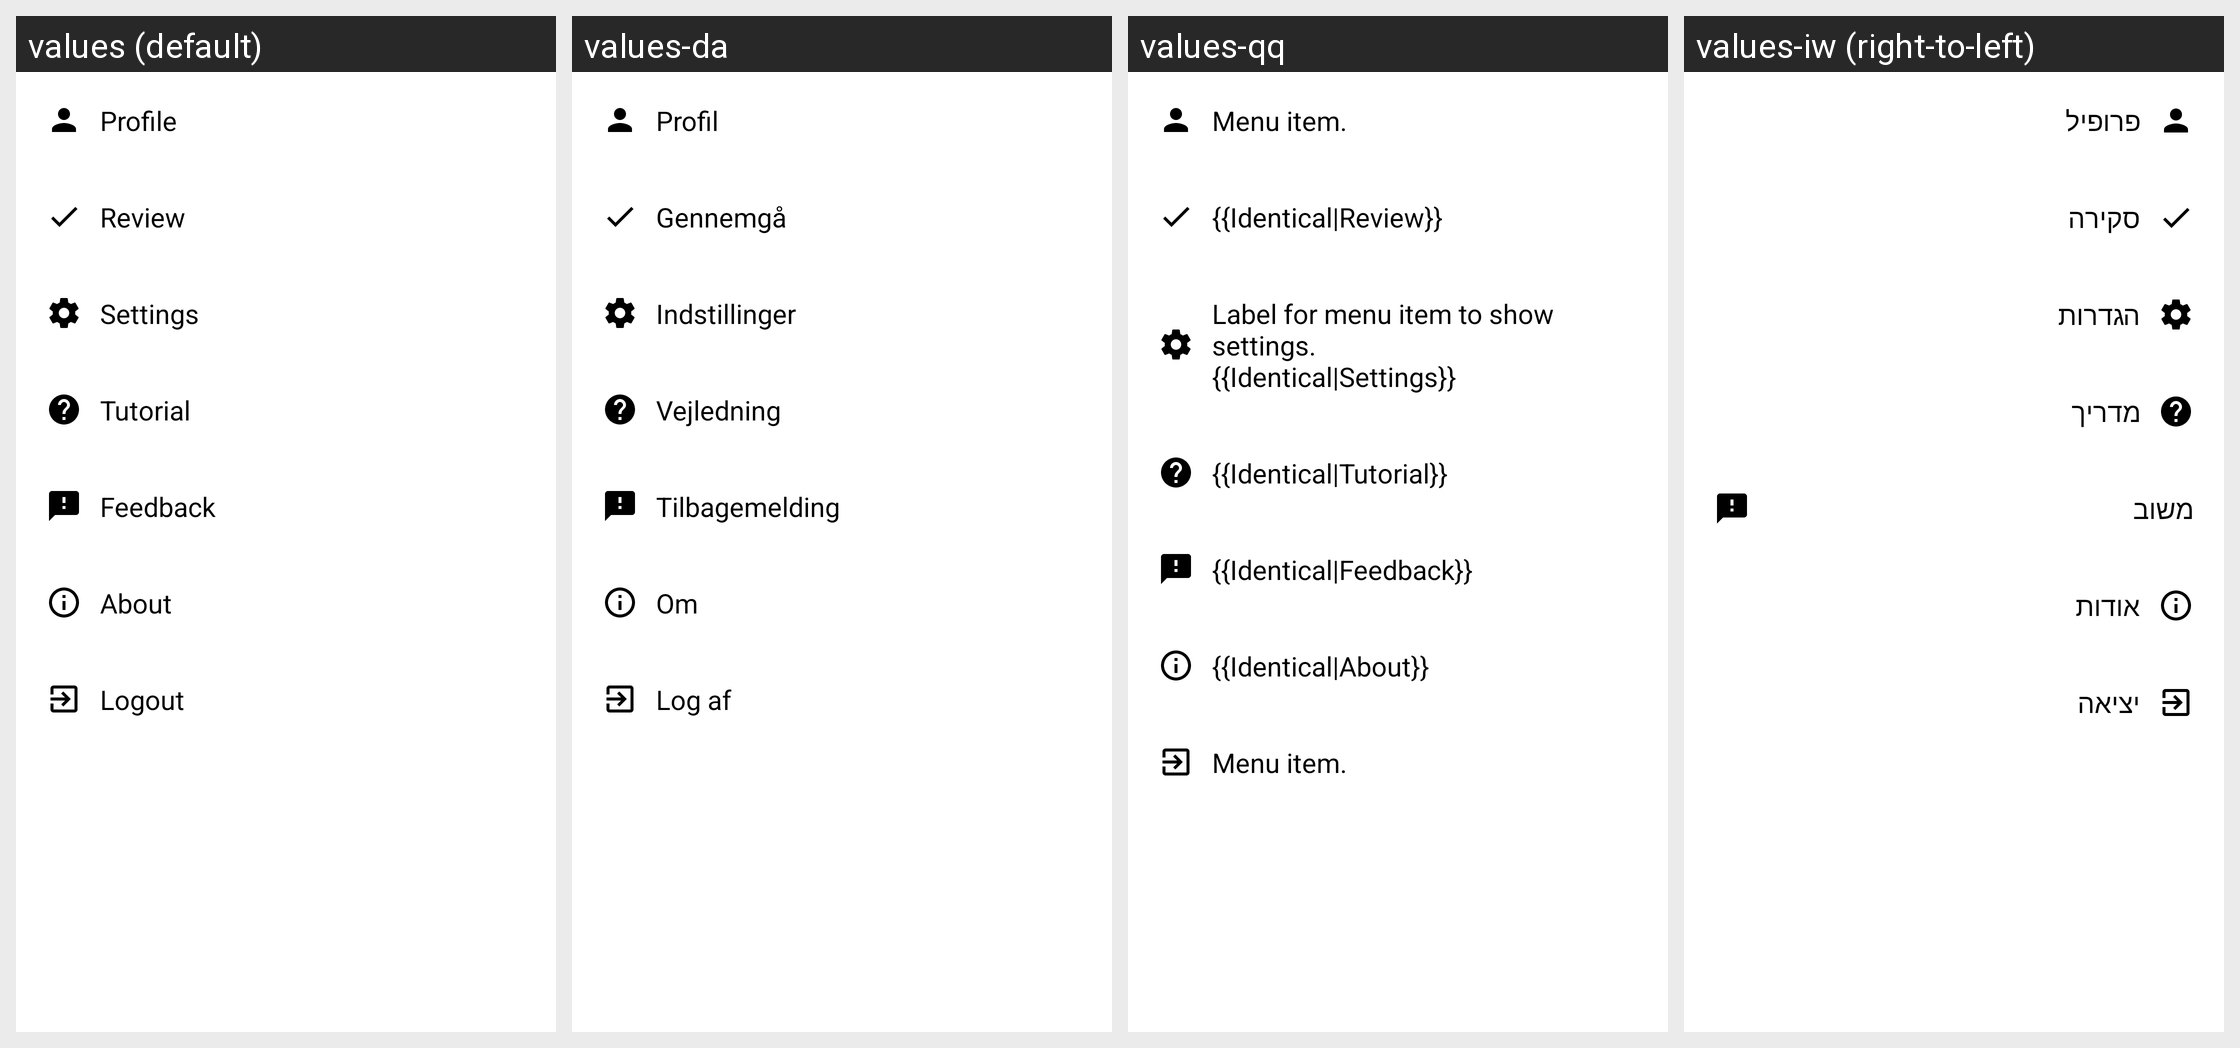

Here is an Android app screen in its default locale and in the app's own translations. Write out the translated-string differences for the strings that appear on this screen.
Android screen res/layout/fragment_more_bottom_sheet.xml rendered under 4 locales, left to right: values (default), values-da, values-qq, values-iw (right-to-left). Device: Nexus 5 (rendered at 1080×1920; each locale shown at half size, 540×960, under a caption strip naming it); theme LightAppTheme.
Other locales in the repository, not shown: values-ab, values-af, values-ais, values-anp, values-ar, values-arc, values-as, values-ast, values-az, values-azb, values-ba, values-ban, values-bcl, values-bg, values-blk, values-bn, values-br, values-bs, values-ca, values-ce, values-ckb, values-cs, values-csb, values-cy, values-de, values-diq, values-dty, values-el, values-en-rGB, values-eo, values-es, values-eu, values-fa, values-fi, values-fit, values-fo, values-fr, values-frp, values-frr, values-fur, values-ga, values-gcr, values-gl, values-got, values-gu, values-ha, values-haw, values-he, values-hi, values-hr, values-hrx, values-hsb, values-hu, values-hy, values-hyw, values-ia, values-id, values-in, values-io, values-is, values-it, values-ja, values-ji, values-jv, values-ka, values-kaa, values-kab, values-kge, values-kjp, values-km, values-kn, values-ko, values-ko-rKP, values-krc, values-ks, values-ksh, values-ku, values-kum, values-kus, values-ky, values-la, values-lag, values-lb, values-lez, values-li, values-lrc, values-lt, values-lv, values-mag, values-mg, values-min, values-mk, values-ml, values-mn, values-mni, values-mnw, values-mr, values-mrh, values-ms, values-mt, values-my, values-nb, values-ne, values-nl, values-nqo, values-oc, values-or, values-pa, values-pl, values-pms, values-pnb, values-ps, values-pt, values-pt-rBR, values-ro, values-ru, values-sah, values-sat, values-sd, values-se, values-sh, values-si, values-sje, values-sk, values-skr, values-sl, values-smn, values-sms, values-sr, values-su, values-sv, values-sw, values-syl, values-szy, values-ta, values-tcy, values-te, values-th, values-tok, values-tr, values-tum, values-ug, values-uk, values-ur, values-uz, values-vec, values-vi, values-xal, values-xmf, values-yi, values-yue, values-zgh, values-zh, values-zh-rCN, values-zh-rHK, values-zh-rTW.
Strings drawn on this screen, with the default value and each locale's value (text and hints the layout hard-codes, and strings that could not be matched under every locale, appear in the picture but are not listed):

Profile
  values: Profile
  values-da: Profil
  values-qq: Menu item.
  values-iw: פרופיל

navigation_item_review
  values: Review
  values-da: Gennemgå
  values-qq: {{Identical|Review}}
  values-iw: סקירה

menu_settings
  values: Settings
  values-da: Indstillinger
  values-qq: Label for menu item to show settings.
      {{Identical|Settings}}
  values-iw: הגדרות

navigation_item_info
  values: Tutorial
  values-da: Vejledning
  values-qq: {{Identical|Tutorial}}
  values-iw: מדריך

navigation_item_feedback
  values: Feedback
  values-da: Tilbagemelding
  values-qq: {{Identical|Feedback}}
  values-iw: משוב

navigation_item_about
  values: About
  values-da: Om
  values-qq: {{Identical|About}}
  values-iw: אודות

navigation_item_logout
  values: Logout
  values-da: Log af
  values-qq: Menu item.
  values-iw: יציאה
